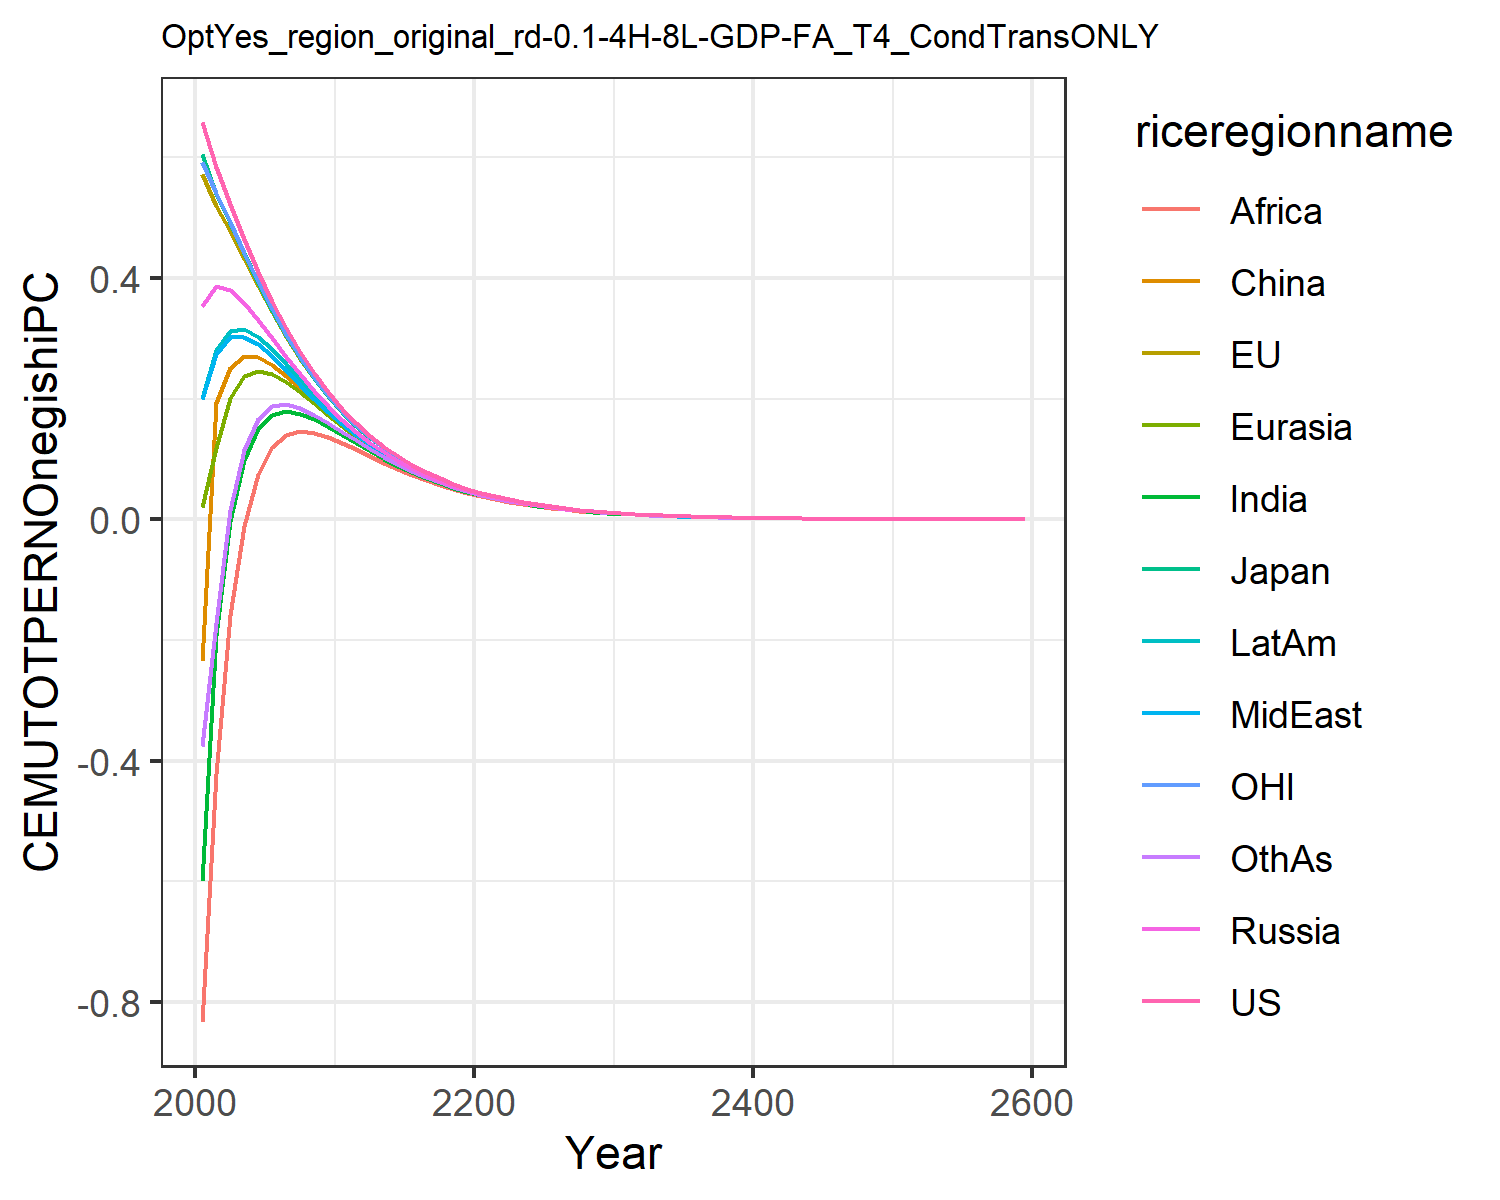

The data file committed next to this chart (first rows):
0.6583893374435342, 0.5728399300295937, 0.6053208815591151, 0.35404026984591885, 0.01986863469786393, -0.23454882884601558, -0.5987629986648584, 0.19955657840633811, -0.8326618777732833, 0.20091077679967817, 0.5930951848289272, -0.37495719825277174
0.5833, 0.5201, 0.5391, 0.3867, 0.1176, 0.1921, -0.1922, 0.2749, -0.4224, 0.2799, 0.541, -0.1713
0.5226, 0.4783, 0.4916, 0.3809, 0.2016, 0.2507, -0.002907, 0.3024, -0.1591, 0.3125, 0.4925, 0.01592
0.464, 0.4321, 0.4422, 0.359, 0.2371, 0.27, 0.09792, 0.3029, -0.01046, 0.3154, 0.4421, 0.1154
0.4101, 0.3862, 0.391, 0.3304, 0.2464, 0.2686, 0.1506, 0.2904, 0.07584, 0.3028, 0.3933, 0.1662
0.3609, 0.3429, 0.3456, 0.3, 0.2413, 0.2559, 0.1738, 0.2704, 0.1207, 0.2822, 0.3479, 0.1872
0.3166, 0.3028, 0.3047, 0.2697, 0.2283, 0.238, 0.1795, 0.2471, 0.1401, 0.2582, 0.3063, 0.1907
0.277, 0.2663, 0.2676, 0.2406, 0.2111, 0.2175, 0.1754, 0.2232, 0.1457, 0.2332, 0.269, 0.1848
0.2419, 0.2336, 0.2345, 0.2135, 0.1922, 0.1964, 0.1658, 0.1998, 0.1432, 0.2088, 0.2357, 0.1736
0.2109, 0.2043, 0.2049, 0.1882, 0.1728, 0.1755, 0.1534, 0.1782, 0.1367, 0.1856, 0.2058, 0.1599
0.1837, 0.1784, 0.1787, 0.1655, 0.1543, 0.1557, 0.1398, 0.158, 0.1273, 0.1643, 0.1795, 0.1452
0.1594, 0.1554, 0.1555, 0.1451, 0.1369, 0.1382, 0.126, 0.139, 0.1164, 0.1445, 0.1562, 0.1308
0.1387, 0.1355, 0.1356, 0.1273, 0.1213, 0.1217, 0.1128, 0.1224, 0.1051, 0.1271, 0.1361, 0.1166
0.1205, 0.1179, 0.118, 0.1114, 0.1069, 0.107, 0.1003, 0.1074, 0.09415, 0.1114, 0.1184, 0.1034
0.1046, 0.1025, 0.1026, 0.09722, 0.09391, 0.09376, 0.0887, 0.09405, 0.0838, 0.09746, 0.1028, 0.09122
0.09067, 0.08902, 0.08908, 0.08474, 0.08228, 0.08201, 0.07816, 0.08217, 0.07422, 0.08508, 0.08925, 0.08023
0.07857, 0.07724, 0.07728, 0.07376, 0.07194, 0.0716, 0.06866, 0.07168, 0.06547, 0.07415, 0.0774, 0.07038
0.06805, 0.06698, 0.06701, 0.06414, 0.06278, 0.06242, 0.06018, 0.06244, 0.05757, 0.06455, 0.06709, 0.06161
0.05892, 0.05805, 0.05807, 0.05573, 0.05471, 0.05434, 0.05264, 0.05434, 0.05049, 0.05612, 0.05813, 0.05382
0.05099, 0.05029, 0.0503, 0.04838, 0.04762, 0.04726, 0.04596, 0.04724, 0.04419, 0.04876, 0.05034, 0.04695
0.04412, 0.04354, 0.04355, 0.04198, 0.0414, 0.04106, 0.04005, 0.04103, 0.03859, 0.04232, 0.04358, 0.04088
0.03817, 0.03769, 0.0377, 0.0364, 0.03596, 0.03565, 0.03486, 0.0356, 0.03365, 0.0367, 0.03771, 0.03555
0.03301, 0.03261, 0.03262, 0.03155, 0.03121, 0.03093, 0.03032, 0.03088, 0.02929, 0.03181, 0.03263, 0.03089
0.02854, 0.02821, 0.02822, 0.02733, 0.02707, 0.02682, 0.02634, 0.02677, 0.02549, 0.02756, 0.02822, 0.02682
0.02467, 0.0244, 0.02441, 0.02367, 0.02347, 0.02324, 0.02287, 0.0232, 0.02216, 0.02387, 0.0244, 0.02328
0.02132, 0.0211, 0.0211, 0.02049, 0.02034, 0.02014, 0.01985, 0.02011, 0.01925, 0.02067, 0.0211, 0.02019
0.01843, 0.01824, 0.01825, 0.01774, 0.01762, 0.01744, 0.01722, 0.01741, 0.01671, 0.01789, 0.01824, 0.0175
0.01592, 0.01577, 0.01577, 0.01535, 0.01526, 0.0151, 0.01493, 0.01508, 0.0145, 0.01548, 0.01576, 0.01516
0.01376, 0.01363, 0.01363, 0.01328, 0.01321, 0.01306, 0.01293, 0.01305, 0.01257, 0.01339, 0.01362, 0.01313
0.01188, 0.01178, 0.01178, 0.01148, 0.01143, 0.0113, 0.0112, 0.01129, 0.0109, 0.01158, 0.01177, 0.01137
0.01027, 0.01017, 0.01018, 0.009929, 0.009887, 0.009777, 0.009698, 0.009768, 0.009443, 0.01002, 0.01017, 0.009837
0.008867, 0.008791, 0.008794, 0.008584, 0.008552, 0.008456, 0.008394, 0.008449, 0.00818, 0.00866, 0.008786, 0.008511
0.007657, 0.007594, 0.007596, 0.00742, 0.007396, 0.007312, 0.007264, 0.007307, 0.007083, 0.007485, 0.007589, 0.007362
0.006613, 0.006559, 0.006561, 0.006413, 0.006394, 0.006321, 0.006284, 0.006318, 0.006131, 0.006469, 0.006555, 0.006366
0.00571, 0.005664, 0.005667, 0.005542, 0.005527, 0.005463, 0.005435, 0.005462, 0.005305, 0.00559, 0.005661, 0.005504
0.00493, 0.004892, 0.004894, 0.004789, 0.004777, 0.004722, 0.0047, 0.004721, 0.00459, 0.00483, 0.004888, 0.004758
0.004256, 0.004224, 0.004226, 0.004137, 0.004128, 0.00408, 0.004063, 0.00408, 0.00397, 0.004172, 0.004221, 0.004112
0.003674, 0.003647, 0.003649, 0.003574, 0.003567, 0.003525, 0.003513, 0.003526, 0.003434, 0.003604, 0.003644, 0.003554
0.003172, 0.003149, 0.00315, 0.003088, 0.003082, 0.003046, 0.003036, 0.003046, 0.002969, 0.003113, 0.003146, 0.00307
0.002738, 0.002718, 0.00272, 0.002667, 0.002662, 0.002631, 0.002624, 0.002632, 0.002567, 0.002689, 0.002716, 0.002653
0.002363, 0.002347, 0.002348, 0.002303, 0.0023, 0.002272, 0.002267, 0.002274, 0.002219, 0.002322, 0.002345, 0.002292
0.00204, 0.002026, 0.002027, 0.001989, 0.001986, 0.001963, 0.001959, 0.001964, 0.001918, 0.002005, 0.002024, 0.001979
0.00176, 0.001748, 0.00175, 0.001718, 0.001716, 0.001695, 0.001692, 0.001697, 0.001658, 0.001731, 0.001747, 0.00171
0.001519, 0.001509, 0.00151, 0.001483, 0.001482, 0.001464, 0.001462, 0.001465, 0.001433, 0.001495, 0.001508, 0.001476
0.001311, 0.001303, 0.001303, 0.001281, 0.001279, 0.001264, 0.001263, 0.001266, 0.001238, 0.00129, 0.001301, 0.001275
0.001132, 0.001124, 0.001125, 0.001106, 0.001105, 0.001091, 0.001091, 0.001093, 0.001069, 0.001114, 0.001123, 0.001101
0.0009765, 0.0009702, 0.000971, 0.0009547, 0.0009538, 0.0009424, 0.000942, 0.0009438, 0.0009239, 0.0009617, 0.0009694, 0.0009506
0.0008427, 0.0008373, 0.000838, 0.0008242, 0.0008235, 0.0008136, 0.0008135, 0.000815, 0.0007981, 0.0008302, 0.0008366, 0.0008207
0.0007271, 0.0007226, 0.0007232, 0.0007116, 0.0007109, 0.0007024, 0.0007025, 0.0007037, 0.0006894, 0.0007166, 0.0007219, 0.0007085
0.0006274, 0.0006235, 0.0006241, 0.0006142, 0.0006137, 0.0006064, 0.0006066, 0.0006076, 0.0005955, 0.0006185, 0.000623, 0.0006117
0.0005414, 0.0005381, 0.0005385, 0.0005302, 0.0005298, 0.0005235, 0.0005238, 0.0005246, 0.0005143, 0.0005338, 0.0005376, 0.000528
0.0004671, 0.0004643, 0.0004647, 0.0004577, 0.0004573, 0.0004519, 0.0004522, 0.0004529, 0.0004442, 0.0004607, 0.0004639, 0.0004558
0.000403, 0.0004006, 0.000401, 0.000395, 0.0003948, 0.00039, 0.0003904, 0.000391, 0.0003836, 0.0003976, 0.0004003, 0.0003934
0.0003477, 0.0003457, 0.000346, 0.000341, 0.0003407, 0.0003367, 0.0003371, 0.0003375, 0.0003312, 0.0003432, 0.0003454, 0.0003396
0.0003, 0.0002983, 0.0002985, 0.0002943, 0.0002941, 0.0002906, 0.000291, 0.0002913, 0.000286, 0.0002961, 0.000298, 0.0002931
0.0002588, 0.0002573, 0.0002576, 0.000254, 0.0002538, 0.0002508, 0.0002512, 0.0002515, 0.000247, 0.0002556, 0.0002571, 0.000253
0.0002233, 0.000222, 0.0002222, 0.0002192, 0.0002191, 0.0002165, 0.0002168, 0.0002171, 0.0002132, 0.0002205, 0.0002218, 0.0002183
0.0001926, 0.0001915, 0.0001917, 0.0001891, 0.000189, 0.0001868, 0.0001871, 0.0001874, 0.0001841, 0.0001903, 0.0001914, 0.0001884
0.0001662, 0.0001653, 0.0001654, 0.0001632, 0.0001631, 0.0001612, 0.0001615, 0.0001617, 0.0001589, 0.0001642, 0.0001651, 0.0001626
0.001035, 0.001029, 0.00103, 0.001017, 0.001016, 0.001004, 0.001006, 0.001007, 0.00099, 0.001023, 0.001028, 0.001013
